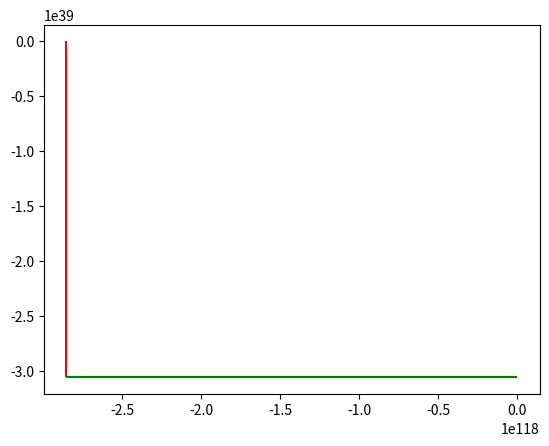

Python code for this plot: (Note: this script raises an exception after producing the figure.)
import numpy as np
from math import * 
import matplotlib.pyplot as plt 

def g(x):
  return x**3 - 2
  # return ((exp(1.63*x*sin(x))) - 2.38*x*x +1.24) / 3.6
# def f(x):
#   return (exp(1.63*x*sin(x))) - 2.38*x*x -3.6*x +1.24
def main():
  epsilon = 1e-6
  x0 = 1
  x1 = g(x0)
  mina = min(x0, x1)
  mina = min(0, mina)
  maxb = min(x0, x1)
  while abs(x1 - x0) >= epsilon:
    print("x0 ", x0)
    print("x1 ", x1)
    x0 = x1
    x1 = g(x0)
    plt.hlines(x0, 0, g(x0), color="green" , zorder=1) 
    plt.hlines(x1, 0, g(x1), color="red", zorder=1) 
    plt.vlines(g(x0),0,x0,color="green", zorder=1)
    plt.vlines(g(x1),0,x1,color="red", zorder=1)
    
  x = []
  y = []
  seq = np.arange(mina, maxb + 0.01, 0.01)
  for i in range(len(seq)) :
    x.append(seq[i])
    y.append(g(seq[i]))
  plt.xlim(mina, maxb+0.01) #x軸的範圍
  plt.ylim(min(y), max(y)) #y軸的範圍
  plt.plot(x, y, color="black" , zorder=3) #畫線
  plt.hlines(0, mina, maxb, color="blue" , zorder=5) 
  print("sol is ", x1)
  plt.scatter(x1, g(x1) , color="black", zorder=10)
  plt.grid()
  
  plt.title("Fixed_Point")
  plt.savefig("q2_FIXM.png")

if __name__ == '__main__':
  main()